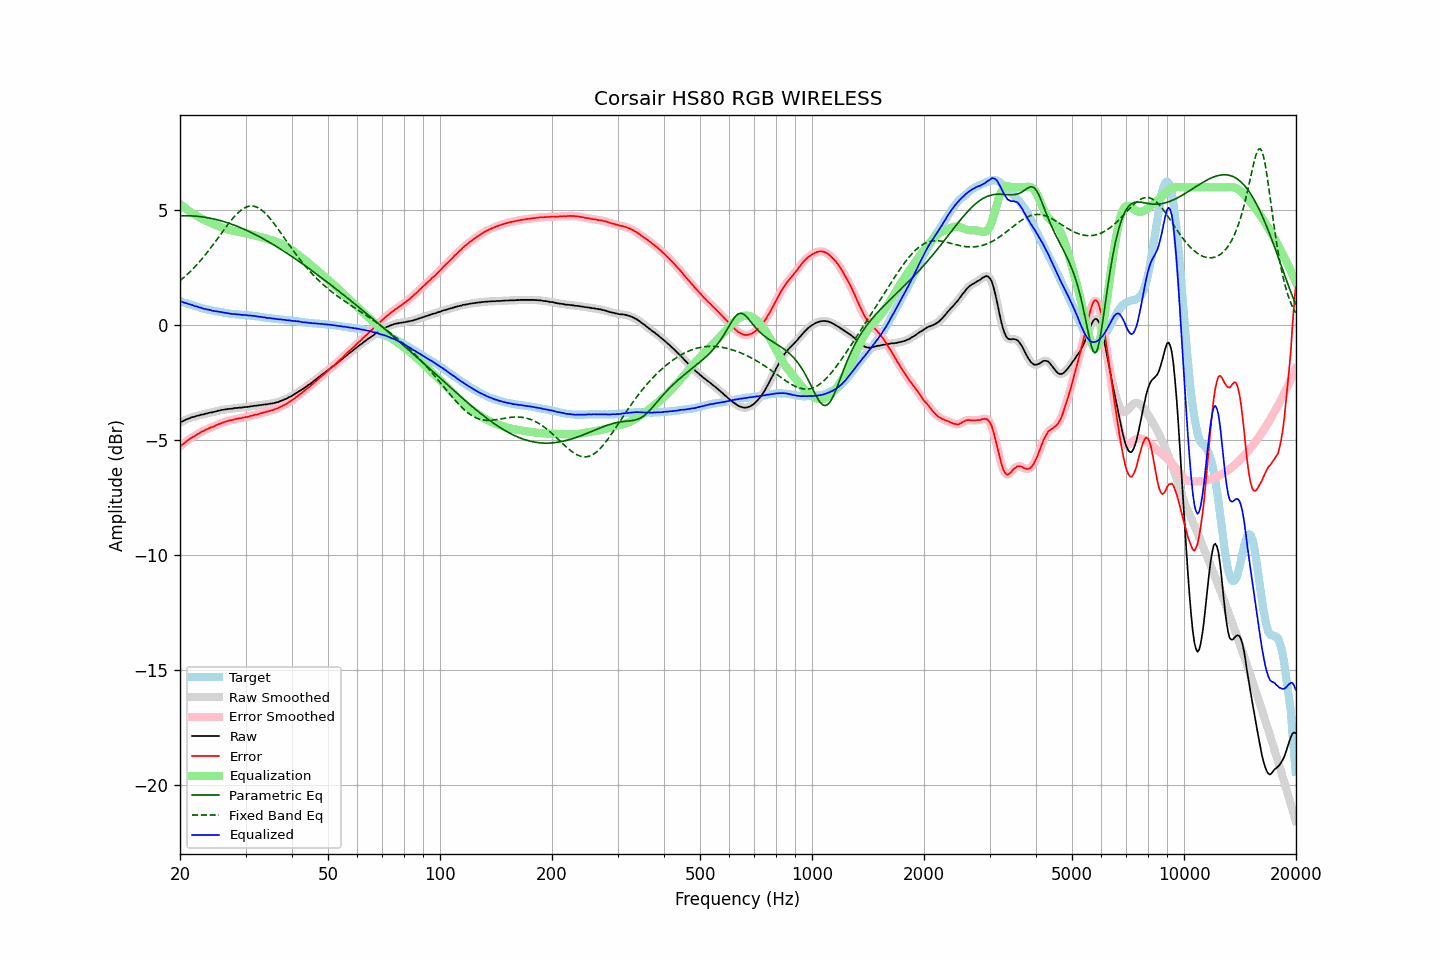

The data file committed next to this chart (first rows):
frequency, raw, error, smoothed, error_smoothed, equalization, parametric_eq, fixed_band_eq, equalized_raw, equalized_smoothed, target
20.00, -4.23, -5.27, -4.23, -5.28, 5.28, 4.76, 1.94, 1.05, 1.05, 1.05
20.20, -4.20, -5.22, -4.20, -5.22, 5.22, 4.76, 2.00, 1.02, 1.02, 1.03
20.40, -4.17, -5.16, -4.16, -5.17, 5.16, 4.76, 2.05, 1.00, 1.00, 1.00
20.61, -4.14, -5.11, -4.13, -5.11, 5.11, 4.76, 2.12, 0.97, 0.98, 0.98
20.81, -4.10, -5.05, -4.10, -5.06, 5.06, 4.76, 2.18, 0.96, 0.95, 0.96
21.02, -4.08, -5.00, -4.07, -5.00, 5.01, 4.76, 2.24, 0.93, 0.93, 0.93
21.23, -4.05, -4.95, -4.04, -4.95, 4.96, 4.76, 2.31, 0.91, 0.91, 0.91
21.44, -4.02, -4.90, -4.02, -4.91, 4.91, 4.76, 2.38, 0.89, 0.89, 0.89
21.66, -4.00, -4.86, -4.00, -4.86, 4.86, 4.76, 2.45, 0.87, 0.87, 0.87
21.87, -3.99, -4.83, -3.98, -4.82, 4.82, 4.75, 2.52, 0.83, 0.84, 0.85
22.09, -3.96, -4.78, -3.96, -4.79, 4.78, 4.75, 2.60, 0.82, 0.82, 0.83
22.31, -3.94, -4.74, -3.94, -4.74, 4.74, 4.74, 2.67, 0.80, 0.80, 0.80
22.54, -3.93, -4.70, -3.92, -4.70, 4.70, 4.73, 2.75, 0.77, 0.78, 0.78
22.76, -3.90, -4.65, -3.90, -4.66, 4.66, 4.72, 2.83, 0.76, 0.76, 0.75
22.99, -3.89, -4.62, -3.89, -4.62, 4.62, 4.71, 2.92, 0.74, 0.74, 0.73
23.22, -3.88, -4.59, -3.87, -4.58, 4.59, 4.70, 3.00, 0.71, 0.72, 0.71
23.45, -3.85, -4.55, -3.85, -4.55, 4.55, 4.69, 3.09, 0.71, 0.70, 0.70
23.69, -3.84, -4.52, -3.83, -4.52, 4.52, 4.68, 3.18, 0.68, 0.69, 0.68
23.92, -3.82, -4.49, -3.82, -4.49, 4.49, 4.67, 3.27, 0.67, 0.67, 0.67
24.16, -3.80, -4.45, -3.80, -4.46, 4.46, 4.66, 3.36, 0.66, 0.65, 0.65
24.40, -3.80, -4.44, -3.79, -4.43, 4.43, 4.64, 3.45, 0.63, 0.64, 0.64
24.65, -3.78, -4.41, -3.78, -4.40, 4.40, 4.63, 3.54, 0.62, 0.62, 0.63
24.89, -3.76, -4.37, -3.76, -4.37, 4.37, 4.61, 3.64, 0.61, 0.61, 0.61
25.14, -3.74, -4.34, -3.74, -4.34, 4.34, 4.59, 3.74, 0.60, 0.60, 0.60
25.39, -3.72, -4.31, -3.72, -4.31, 4.31, 4.57, 3.83, 0.59, 0.59, 0.59
25.65, -3.71, -4.29, -3.70, -4.28, 4.28, 4.56, 3.93, 0.58, 0.58, 0.58
25.91, -3.69, -4.26, -3.69, -4.26, 4.26, 4.54, 4.03, 0.57, 0.57, 0.57
26.16, -3.68, -4.23, -3.68, -4.23, 4.23, 4.52, 4.12, 0.55, 0.55, 0.56
26.43, -3.67, -4.20, -3.67, -4.21, 4.21, 4.49, 4.22, 0.54, 0.54, 0.54
26.69, -3.66, -4.18, -3.66, -4.18, 4.19, 4.47, 4.31, 0.53, 0.53, 0.53
26.96, -3.65, -4.16, -3.65, -4.16, 4.17, 4.45, 4.40, 0.52, 0.52, 0.52
27.23, -3.64, -4.14, -3.64, -4.15, 4.15, 4.42, 4.49, 0.51, 0.51, 0.51
27.50, -3.64, -4.13, -3.63, -4.13, 4.13, 4.40, 4.58, 0.49, 0.50, 0.49
27.77, -3.63, -4.12, -3.62, -4.11, 4.11, 4.37, 4.66, 0.48, 0.49, 0.49
28.05, -3.61, -4.09, -3.61, -4.10, 4.10, 4.35, 4.74, 0.49, 0.48, 0.48
28.33, -3.61, -4.08, -3.60, -4.08, 4.08, 4.32, 4.82, 0.47, 0.48, 0.47
28.62, -3.60, -4.07, -3.60, -4.06, 4.07, 4.29, 4.89, 0.47, 0.47, 0.47
28.90, -3.59, -4.05, -3.59, -4.05, 4.05, 4.27, 4.95, 0.47, 0.46, 0.46
29.19, -3.59, -4.05, -3.58, -4.04, 4.04, 4.24, 5.01, 0.45, 0.46, 0.46
29.48, -3.58, -4.03, -3.57, -4.03, 4.03, 4.21, 5.06, 0.45, 0.45, 0.45
29.78, -3.57, -4.01, -3.57, -4.01, 4.01, 4.18, 5.10, 0.45, 0.44, 0.45
30.08, -3.56, -3.99, -3.56, -4.00, 4.00, 4.14, 5.13, 0.44, 0.44, 0.44
30.38, -3.56, -3.99, -3.55, -3.98, 3.98, 4.11, 5.16, 0.43, 0.43, 0.44
30.68, -3.55, -3.97, -3.54, -3.97, 3.97, 4.08, 5.18, 0.42, 0.42, 0.42
30.99, -3.53, -3.94, -3.53, -3.95, 3.95, 4.04, 5.19, 0.42, 0.42, 0.41
31.30, -3.53, -3.94, -3.52, -3.93, 3.93, 4.01, 5.19, 0.41, 0.41, 0.41
31.61, -3.51, -3.91, -3.51, -3.91, 3.92, 3.98, 5.18, 0.41, 0.40, 0.40
31.93, -3.51, -3.90, -3.50, -3.90, 3.90, 3.94, 5.16, 0.39, 0.39, 0.39
32.24, -3.50, -3.88, -3.49, -3.88, 3.88, 3.90, 5.13, 0.38, 0.38, 0.39
32.57, -3.49, -3.86, -3.49, -3.86, 3.86, 3.87, 5.10, 0.37, 0.37, 0.38
32.89, -3.48, -3.84, -3.48, -3.84, 3.84, 3.83, 5.05, 0.36, 0.36, 0.37
33.22, -3.47, -3.82, -3.47, -3.82, 3.82, 3.79, 5.00, 0.36, 0.36, 0.35
33.55, -3.46, -3.80, -3.46, -3.80, 3.80, 3.75, 4.94, 0.35, 0.34, 0.34
33.89, -3.45, -3.78, -3.45, -3.78, 3.78, 3.71, 4.88, 0.34, 0.33, 0.33
34.23, -3.45, -3.77, -3.44, -3.76, 3.76, 3.67, 4.81, 0.32, 0.32, 0.32
34.57, -3.43, -3.74, -3.43, -3.74, 3.74, 3.63, 4.73, 0.32, 0.31, 0.32
34.92, -3.42, -3.72, -3.42, -3.72, 3.72, 3.59, 4.65, 0.31, 0.31, 0.31
35.27, -3.41, -3.70, -3.41, -3.70, 3.70, 3.55, 4.56, 0.30, 0.30, 0.29
35.62, -3.40, -3.69, -3.39, -3.68, 3.68, 3.51, 4.47, 0.29, 0.29, 0.29
35.97, -3.38, -3.66, -3.38, -3.66, 3.66, 3.47, 4.38, 0.28, 0.28, 0.28
... 635 more rows
